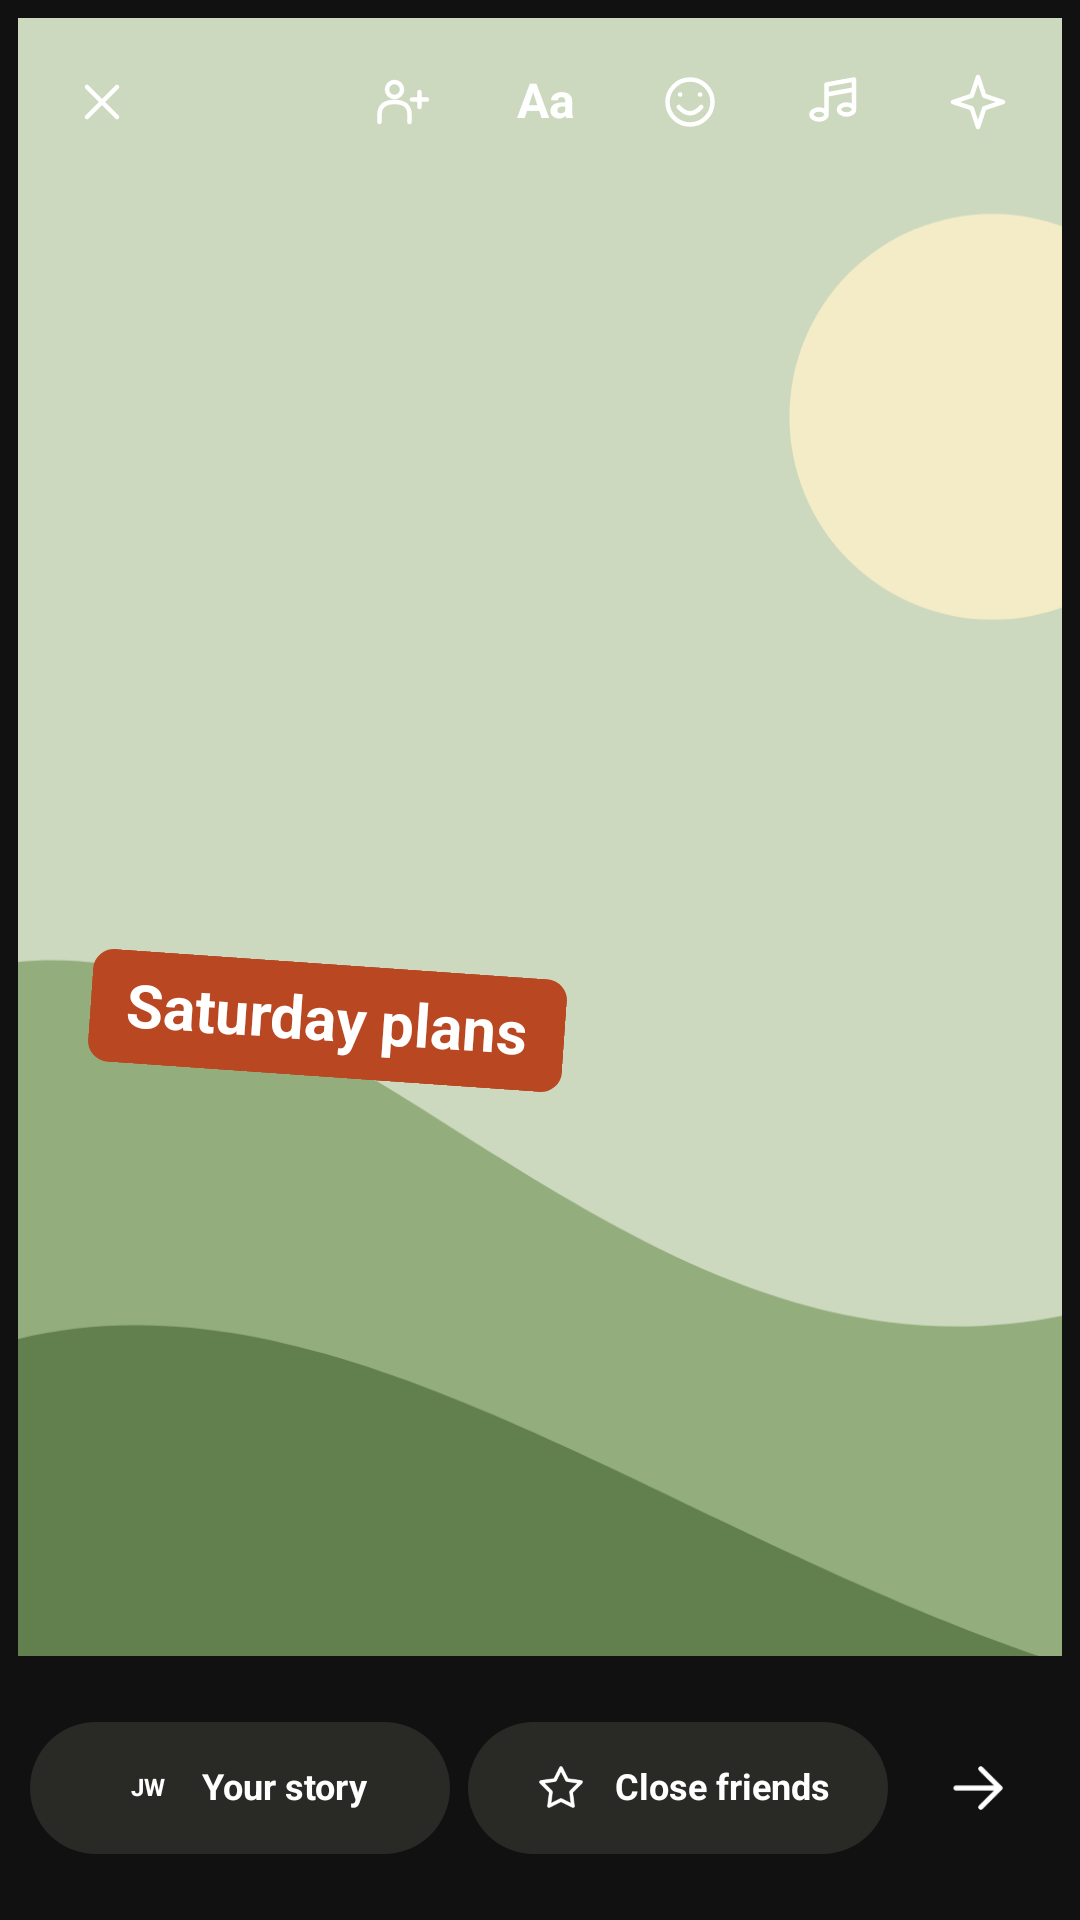

Android layout source for this screen:
<!-- AndroidManifest.xml: application theme Theme.I221152 -->
<!-- res/layout/activity_story_editor.xml -->
<?xml version='1.0' encoding='utf-8'?>
<LinearLayout xmlns:android="http://schemas.android.com/apk/res/android" xmlns:app="http://schemas.android.com/apk/res-auto" android:layout_width="match_parent" android:layout_height="match_parent" android:orientation="vertical" android:background="#111111" android:id="@+id/storyEditorRoot">
    <FrameLayout android:layout_width="match_parent" android:layout_height="0dp" android:layout_weight="1" android:layout_marginStart="6dp" android:layout_marginEnd="6dp" android:layout_marginTop="6dp" android:background="@drawable/bg_kn_story_clip" android:clipToOutline="true">
        <ImageView android:layout_width="match_parent" android:layout_height="match_parent" android:src="@drawable/kn_story_green" android:scaleType="centerCrop" android:contentDescription="@string/kn_story_fix_024" android:tag="i:kn_story_green" />
        <LinearLayout android:layout_width="match_parent" android:layout_height="wrap_content" android:orientation="horizontal" android:padding="4dp" android:layout_gravity="top" android:gravity="center_vertical">
            <FrameLayout android:layout_width="48dp" android:layout_height="48dp" android:contentDescription="@string/kn_story_fix_015" android:id="@+id/btnClose" android:clickable="true" android:focusable="true">
                <View android:layout_width="40dp" android:layout_height="40dp" android:layout_gravity="center" android:background="@drawable/bg_kn_story_tool" />
                <ImageView android:layout_width="20dp" android:layout_height="20dp" android:src="@drawable/ic_kn_story_close" android:contentDescription="@null" android:layout_gravity="center" android:tag="i:ic_kn_story_close" />
            </FrameLayout>
            <Space android:layout_width="0dp" android:layout_height="1dp" android:layout_weight="1" />
            <FrameLayout android:layout_width="48dp" android:layout_height="48dp" android:contentDescription="@string/kn_story_fix_016">
                <View android:layout_width="40dp" android:layout_height="40dp" android:layout_gravity="center" android:background="@drawable/bg_kn_story_tool" />
                <ImageView android:layout_width="20dp" android:layout_height="20dp" android:src="@drawable/ic_kn_story_tag" android:contentDescription="@null" android:layout_gravity="center" android:tag="i:ic_kn_story_tag" />
            </FrameLayout>
            <FrameLayout android:layout_width="48dp" android:layout_height="48dp">
                <View android:layout_width="40dp" android:layout_height="40dp" android:background="@drawable/bg_kn_story_tool" android:layout_gravity="center" />
                <TextView android:layout_width="40dp" android:layout_height="40dp" android:gravity="center" android:layout_gravity="center" android:text="@string/kn_story_fix_014" android:textSize="16sp" android:textColor="#FFFFFF" android:fontFamily="sans-serif" android:includeFontPadding="false" android:textStyle="bold" android:tag="t:Aa" />
            </FrameLayout>
            <FrameLayout android:layout_width="48dp" android:layout_height="48dp" android:contentDescription="@string/kn_story_fix_017">
                <View android:layout_width="40dp" android:layout_height="40dp" android:layout_gravity="center" android:background="@drawable/bg_kn_story_tool" />
                <ImageView android:layout_width="20dp" android:layout_height="20dp" android:src="@drawable/ic_kn_story_smile" android:contentDescription="@null" android:layout_gravity="center" android:tag="i:ic_kn_story_smile" />
            </FrameLayout>
            <FrameLayout android:layout_width="48dp" android:layout_height="48dp" android:contentDescription="@string/kn_story_fix_018">
                <View android:layout_width="40dp" android:layout_height="40dp" android:layout_gravity="center" android:background="@drawable/bg_kn_story_tool" />
                <ImageView android:layout_width="20dp" android:layout_height="20dp" android:src="@drawable/ic_kn_story_music" android:contentDescription="@null" android:layout_gravity="center" android:tag="i:ic_kn_story_music" />
            </FrameLayout>
            <FrameLayout android:layout_width="48dp" android:layout_height="48dp" android:contentDescription="@string/kn_story_fix_019">
                <View android:layout_width="40dp" android:layout_height="40dp" android:layout_gravity="center" android:background="@drawable/bg_kn_story_tool" />
                <ImageView android:layout_width="20dp" android:layout_height="20dp" android:src="@drawable/ic_kn_story_sparkle" android:contentDescription="@null" android:layout_gravity="center" android:tag="i:ic_kn_story_sparkle" />
            </FrameLayout>
        </LinearLayout>
        <androidx.constraintlayout.widget.ConstraintLayout android:layout_width="match_parent" android:layout_height="match_parent">
            <TextView android:layout_width="wrap_content" android:layout_height="wrap_content" android:paddingStart="12dp" android:paddingEnd="12dp" android:paddingTop="7dp" android:paddingBottom="7dp" android:background="@drawable/bg_kn_story_sat" android:rotation="4" android:text="@string/kn_story_fix_025" android:textSize="20sp" android:textColor="#FFFFFF" android:fontFamily="sans-serif" android:includeFontPadding="false" android:textStyle="bold" app:layout_constraintTop_toTopOf="parent" app:layout_constraintBottom_toBottomOf="parent" app:layout_constraintStart_toStartOf="parent" app:layout_constraintVertical_bias="0.62" android:layout_marginStart="24dp" android:tag="t:Saturday plans" />
        </androidx.constraintlayout.widget.ConstraintLayout>
    </FrameLayout>
    <LinearLayout android:layout_width="match_parent" android:layout_height="88dp" android:orientation="horizontal" android:paddingStart="10dp" android:paddingEnd="10dp" android:gravity="center_vertical">
        <FrameLayout android:layout_width="0dp" android:layout_height="48dp" android:layout_weight="1" android:layout_marginEnd="6dp" android:id="@+id/btnShareStory" android:clickable="true" android:focusable="true">
            <LinearLayout android:layout_width="match_parent" android:layout_height="44dp" android:orientation="horizontal" android:paddingStart="10dp" android:paddingEnd="10dp" android:gravity="center" android:background="@drawable/bg_kn_story_pill" android:layout_gravity="center">
                <TextView android:layout_width="24dp" android:layout_height="24dp" android:gravity="center" android:background="@drawable/bg_kn_story_circle" android:backgroundTint="#0B5F63" android:text="@string/kn_story_fix_021" android:textSize="8sp" android:textColor="#FFFFFF" android:fontFamily="sans-serif" android:includeFontPadding="false" android:textStyle="bold" android:tag="t:JW" />
                <TextView android:layout_width="wrap_content" android:layout_height="wrap_content" android:layout_marginStart="6dp" android:maxLines="1" android:text="@string/kn_story_fix_022" android:textSize="12sp" android:textColor="#FFFFFF" android:fontFamily="sans-serif" android:includeFontPadding="false" android:textStyle="bold" android:tag="t:Your story" />
            </LinearLayout>
        </FrameLayout>
        <FrameLayout android:layout_width="0dp" android:layout_height="48dp" android:layout_weight="1" android:layout_marginEnd="6dp" android:id="@+id/btnCloseFriends" android:clickable="true" android:focusable="true">
            <LinearLayout android:layout_width="match_parent" android:layout_height="44dp" android:orientation="horizontal" android:paddingStart="10dp" android:paddingEnd="10dp" android:gravity="center" android:background="@drawable/bg_kn_story_pill" android:layout_gravity="center">
                <FrameLayout android:layout_width="24dp" android:layout_height="24dp">
                    <View android:layout_width="24dp" android:layout_height="24dp" android:layout_gravity="center" android:background="@drawable/bg_kn_story_circle" android:backgroundTint="#2FA35B" />
                    <ImageView android:layout_width="16dp" android:layout_height="16dp" android:src="@drawable/ic_kn_story_star" android:contentDescription="@null" android:layout_gravity="center" android:tag="i:ic_kn_story_star" />
                </FrameLayout>
                <TextView android:layout_width="wrap_content" android:layout_height="wrap_content" android:layout_marginStart="6dp" android:maxLines="1" android:text="@string/kn_story_fix_023" android:textSize="12sp" android:textColor="#FFFFFF" android:fontFamily="sans-serif" android:includeFontPadding="false" android:textStyle="bold" android:tag="t:Close friends" />
            </LinearLayout>
        </FrameLayout>
        <FrameLayout android:layout_width="48dp" android:layout_height="48dp" android:id="@+id/btnShareArrow" android:clickable="true" android:focusable="true" android:contentDescription="@string/kn_story_fix_020">
            <View android:layout_width="44dp" android:layout_height="44dp" android:layout_gravity="center" android:background="@drawable/bg_kn_story_circle" android:backgroundTint="#0B5F63" />
            <ImageView android:layout_width="22dp" android:layout_height="22dp" android:src="@drawable/ic_kn_story_arrow" android:contentDescription="@null" android:layout_gravity="center" android:tag="i:ic_kn_story_arrow" />
        </FrameLayout>
    </LinearLayout>
</LinearLayout>
<!-- resources referenced by this layout -->
<resources>
  <!-- drawable bg_kn_story_pill (drawable) -->
  <?xml version="1.0" encoding="utf-8"?>
  <shape xmlns:android="http://schemas.android.com/apk/res/android" android:shape="rectangle">
      <solid android:color="#292925" />
      <corners android:radius="30dp" />
  </shape>
  <!-- drawable bg_kn_story_sat (drawable) -->
  <?xml version="1.0" encoding="utf-8"?>
  <shape xmlns:android="http://schemas.android.com/apk/res/android" android:shape="rectangle">
      <solid android:color="#B94721" />
      <corners android:radius="7dp" />
  </shape>
  <!-- drawable ic_kn_story_arrow (drawable) -->
  <?xml version="1.0" encoding="utf-8"?>
  <vector xmlns:android="http://schemas.android.com/apk/res/android" android:width="24dp" android:height="24dp" android:viewportWidth="24" android:viewportHeight="24">
      <path android:pathData="M4,12H20M13,5L20,12L13,19" android:fillColor="@android:color/transparent" android:strokeColor="#FFFFFF" android:strokeWidth="1.8" android:strokeLineCap="round" android:strokeLineJoin="round" />
  </vector>
  <!-- drawable ic_kn_story_close (drawable) -->
  <?xml version="1.0" encoding="utf-8"?>
  <vector xmlns:android="http://schemas.android.com/apk/res/android" android:width="24dp" android:height="24dp" android:viewportWidth="24" android:viewportHeight="24">
      <path android:pathData="M6,6L18,18M18,6L6,18" android:fillColor="@android:color/transparent" android:strokeColor="#FFFFFF" android:strokeWidth="1.8" android:strokeLineCap="round" android:strokeLineJoin="round" />
  </vector>
  <!-- drawable ic_kn_story_sparkle (drawable) -->
  <?xml version="1.0" encoding="utf-8"?>
  <vector xmlns:android="http://schemas.android.com/apk/res/android" android:width="24dp" android:height="24dp" android:viewportWidth="24" android:viewportHeight="24">
      <path android:pathData="M12,2L14.5,9.5L22,12L14.5,14.5L12,22L9.5,14.5L2,12L9.5,9.5Z" android:fillColor="@android:color/transparent" android:strokeColor="#FFFFFF" android:strokeWidth="1.8" android:strokeLineCap="round" android:strokeLineJoin="round" />
  </vector>
  <!-- drawable ic_kn_story_star (drawable) -->
  <?xml version="1.0" encoding="utf-8"?>
  <vector xmlns:android="http://schemas.android.com/apk/res/android" android:width="24dp" android:height="24dp" android:viewportWidth="24" android:viewportHeight="24">
      <path android:pathData="M12,2L15,8L22,9L17,14L18,21L12,18L6,21L7,14L2,9L9,8Z" android:fillColor="@android:color/transparent" android:strokeColor="#FFFFFF" android:strokeWidth="1.8" android:strokeLineCap="round" android:strokeLineJoin="round" />
  </vector>
  <string name="kn_story_fix_014">Aa</string>
  <string name="kn_story_fix_015">Close editor</string>
  <string name="kn_story_fix_016">Tag friend</string>
  <string name="kn_story_fix_017">Sticker</string>
  <string name="kn_story_fix_018">Music</string>
  <string name="kn_story_fix_019">Effects</string>
  <string name="kn_story_fix_020">Share story</string>
  <string name="kn_story_fix_021">JW</string>
  <string name="kn_story_fix_022">Your story</string>
  <string name="kn_story_fix_023">Close friends</string>
  <string name="kn_story_fix_024">Sample story landscape</string>
  <string name="kn_story_fix_025">Saturday plans</string>
  <style name="Theme.I221152" parent="Base.Theme.I221152" />
  <style name="Base.Theme.I221152" parent="Theme.Material3.Light.NoActionBar">
          <item name="colorPrimary">@color/primary</item>
          <item name="android:windowBackground">@color/bg_cream</item>
          <item name="android:fontFamily">@font/figtree_light</item>
          <item name="android:statusBarColor">@color/bg_cream</item>
          <item name="android:windowLightStatusBar">true</item>
      </style>
  <color name="primary">#0B5F63</color>
  <color name="bg_cream">#F3F1ED</color>
</resources>
